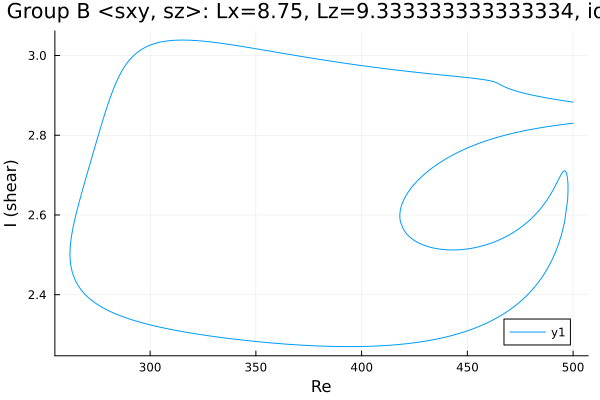

The file beside this chart, header and first rows:
Re, shear
500.0, 2.883
498.9, 2.884
497.4, 2.885
496, 2.886
494.6, 2.887
493.2, 2.889
491.8, 2.89
490.4, 2.891
489, 2.892
487.5, 2.894
486.1, 2.895
484.7, 2.896
483.3, 2.898
481.9, 2.899
480.5, 2.901
479.1, 2.903
477.6, 2.904
476.2, 2.906
474.8, 2.908
473.4, 2.91
472, 2.913
470.6, 2.915
469.2, 2.918
467.7, 2.921
466.3, 2.925
464.9, 2.929
463.9, 2.932
462.5, 2.934
461.1, 2.936
459.7, 2.938
458.2, 2.939
456.8, 2.94
455.4, 2.941
454, 2.942
452.6, 2.943
451.2, 2.944
449.8, 2.945
448.3, 2.945
446.9, 2.946
445.5, 2.947
444.1, 2.948
442.7, 2.949
441.3, 2.949
439.9, 2.95
438.9, 2.951
437.5, 2.951
436.1, 2.952
434.7, 2.953
433.3, 2.954
431.9, 2.954
430.5, 2.955
429, 2.956
427.6, 2.957
426.2, 2.958
424.8, 2.958
423.4, 2.959
422, 2.96
420.6, 2.961
419.1, 2.962
417.7, 2.963
... 558 more rows
